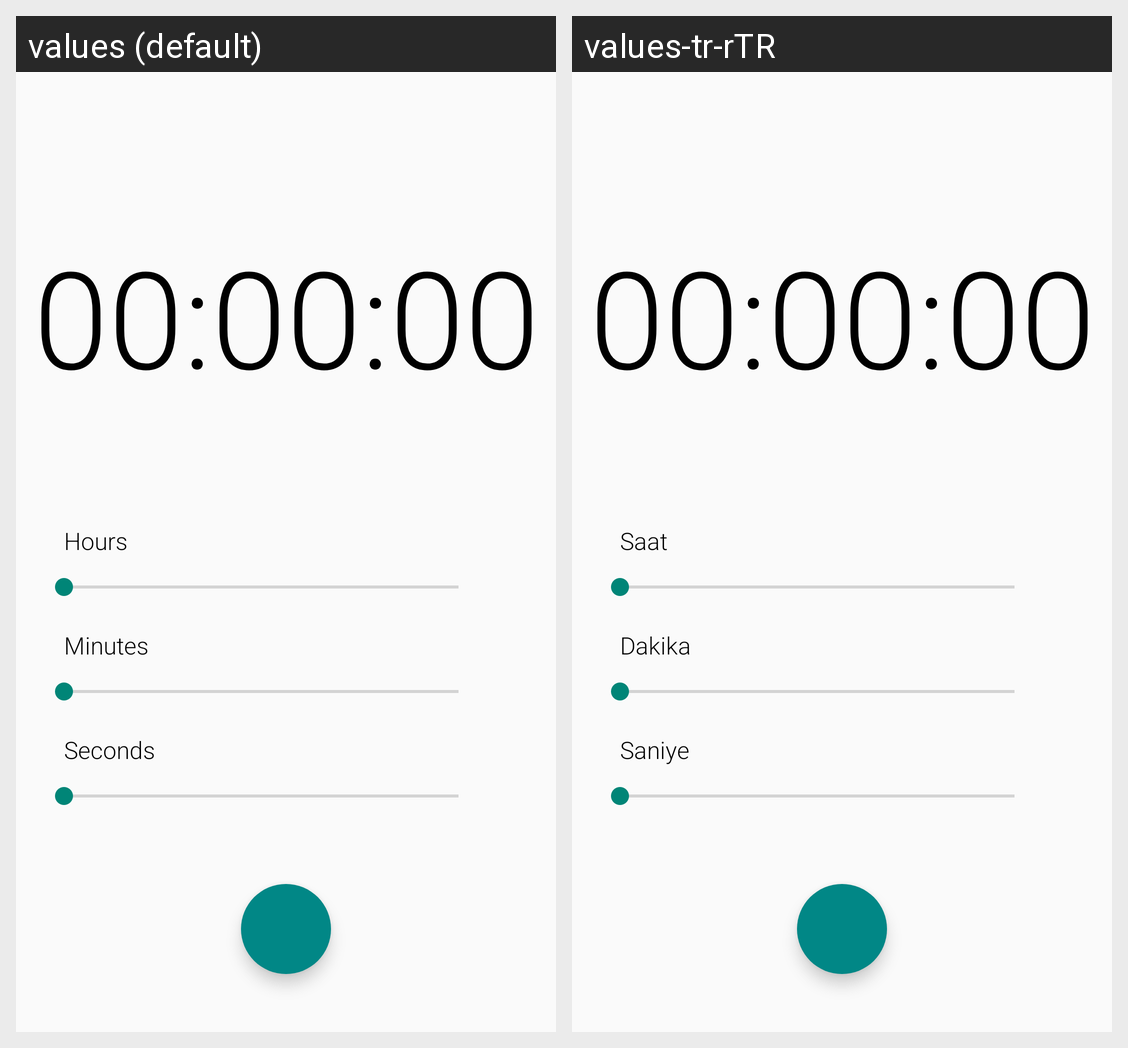

Locale-by-locale string values for the Android screen shown in this grid:
Android screen res/layout/fragment_countdown_timer.xml rendered under 2 locales, left to right: values (default), values-tr-rTR. Device: Nexus 5 (rendered at 1080×1920; each locale shown at half size, 540×960, under a caption strip naming it); theme Theme.ThreeInOne.
Strings drawn on this screen, with the default value and each locale's value (text and hints the layout hard-codes, and strings that could not be matched under every locale, appear in the picture but are not listed):

hours
  values: Hours
  values-tr-rTR: Saat

minutes
  values: Minutes
  values-tr-rTR: Dakika

seconds
  values: Seconds
  values-tr-rTR: Saniye
